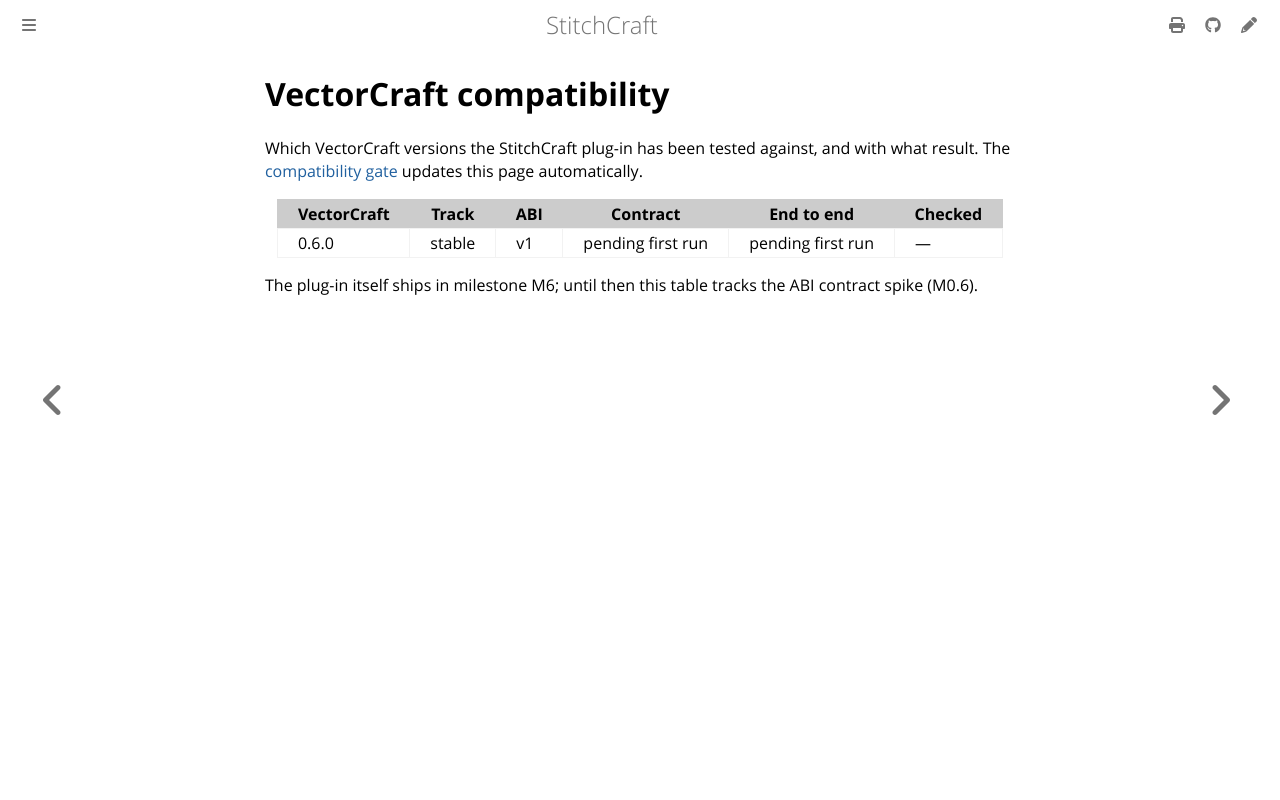

repository: KaboomFox/inkcraft · page: dev/user/reference/compatibility.html · generator: mdbook

<!-- GENERATED by `cargo xtask compat report` from the compatibility gate's results. Do not edit by hand. -->

# VectorCraft compatibility

Which VectorCraft versions the StitchCraft plug-in has been tested against, and with what result. The
[compatibility gate](../../design/compatibility-gate.md) updates this page automatically.

| VectorCraft | Track | ABI | Contract | End to end | Checked |
|---|---|---|---|---|---|
| 0.6.0 | stable | v1 | pending first run | pending first run | — |

The plug-in itself ships in milestone M6; until then this table tracks the ABI contract spike (M0.6).
